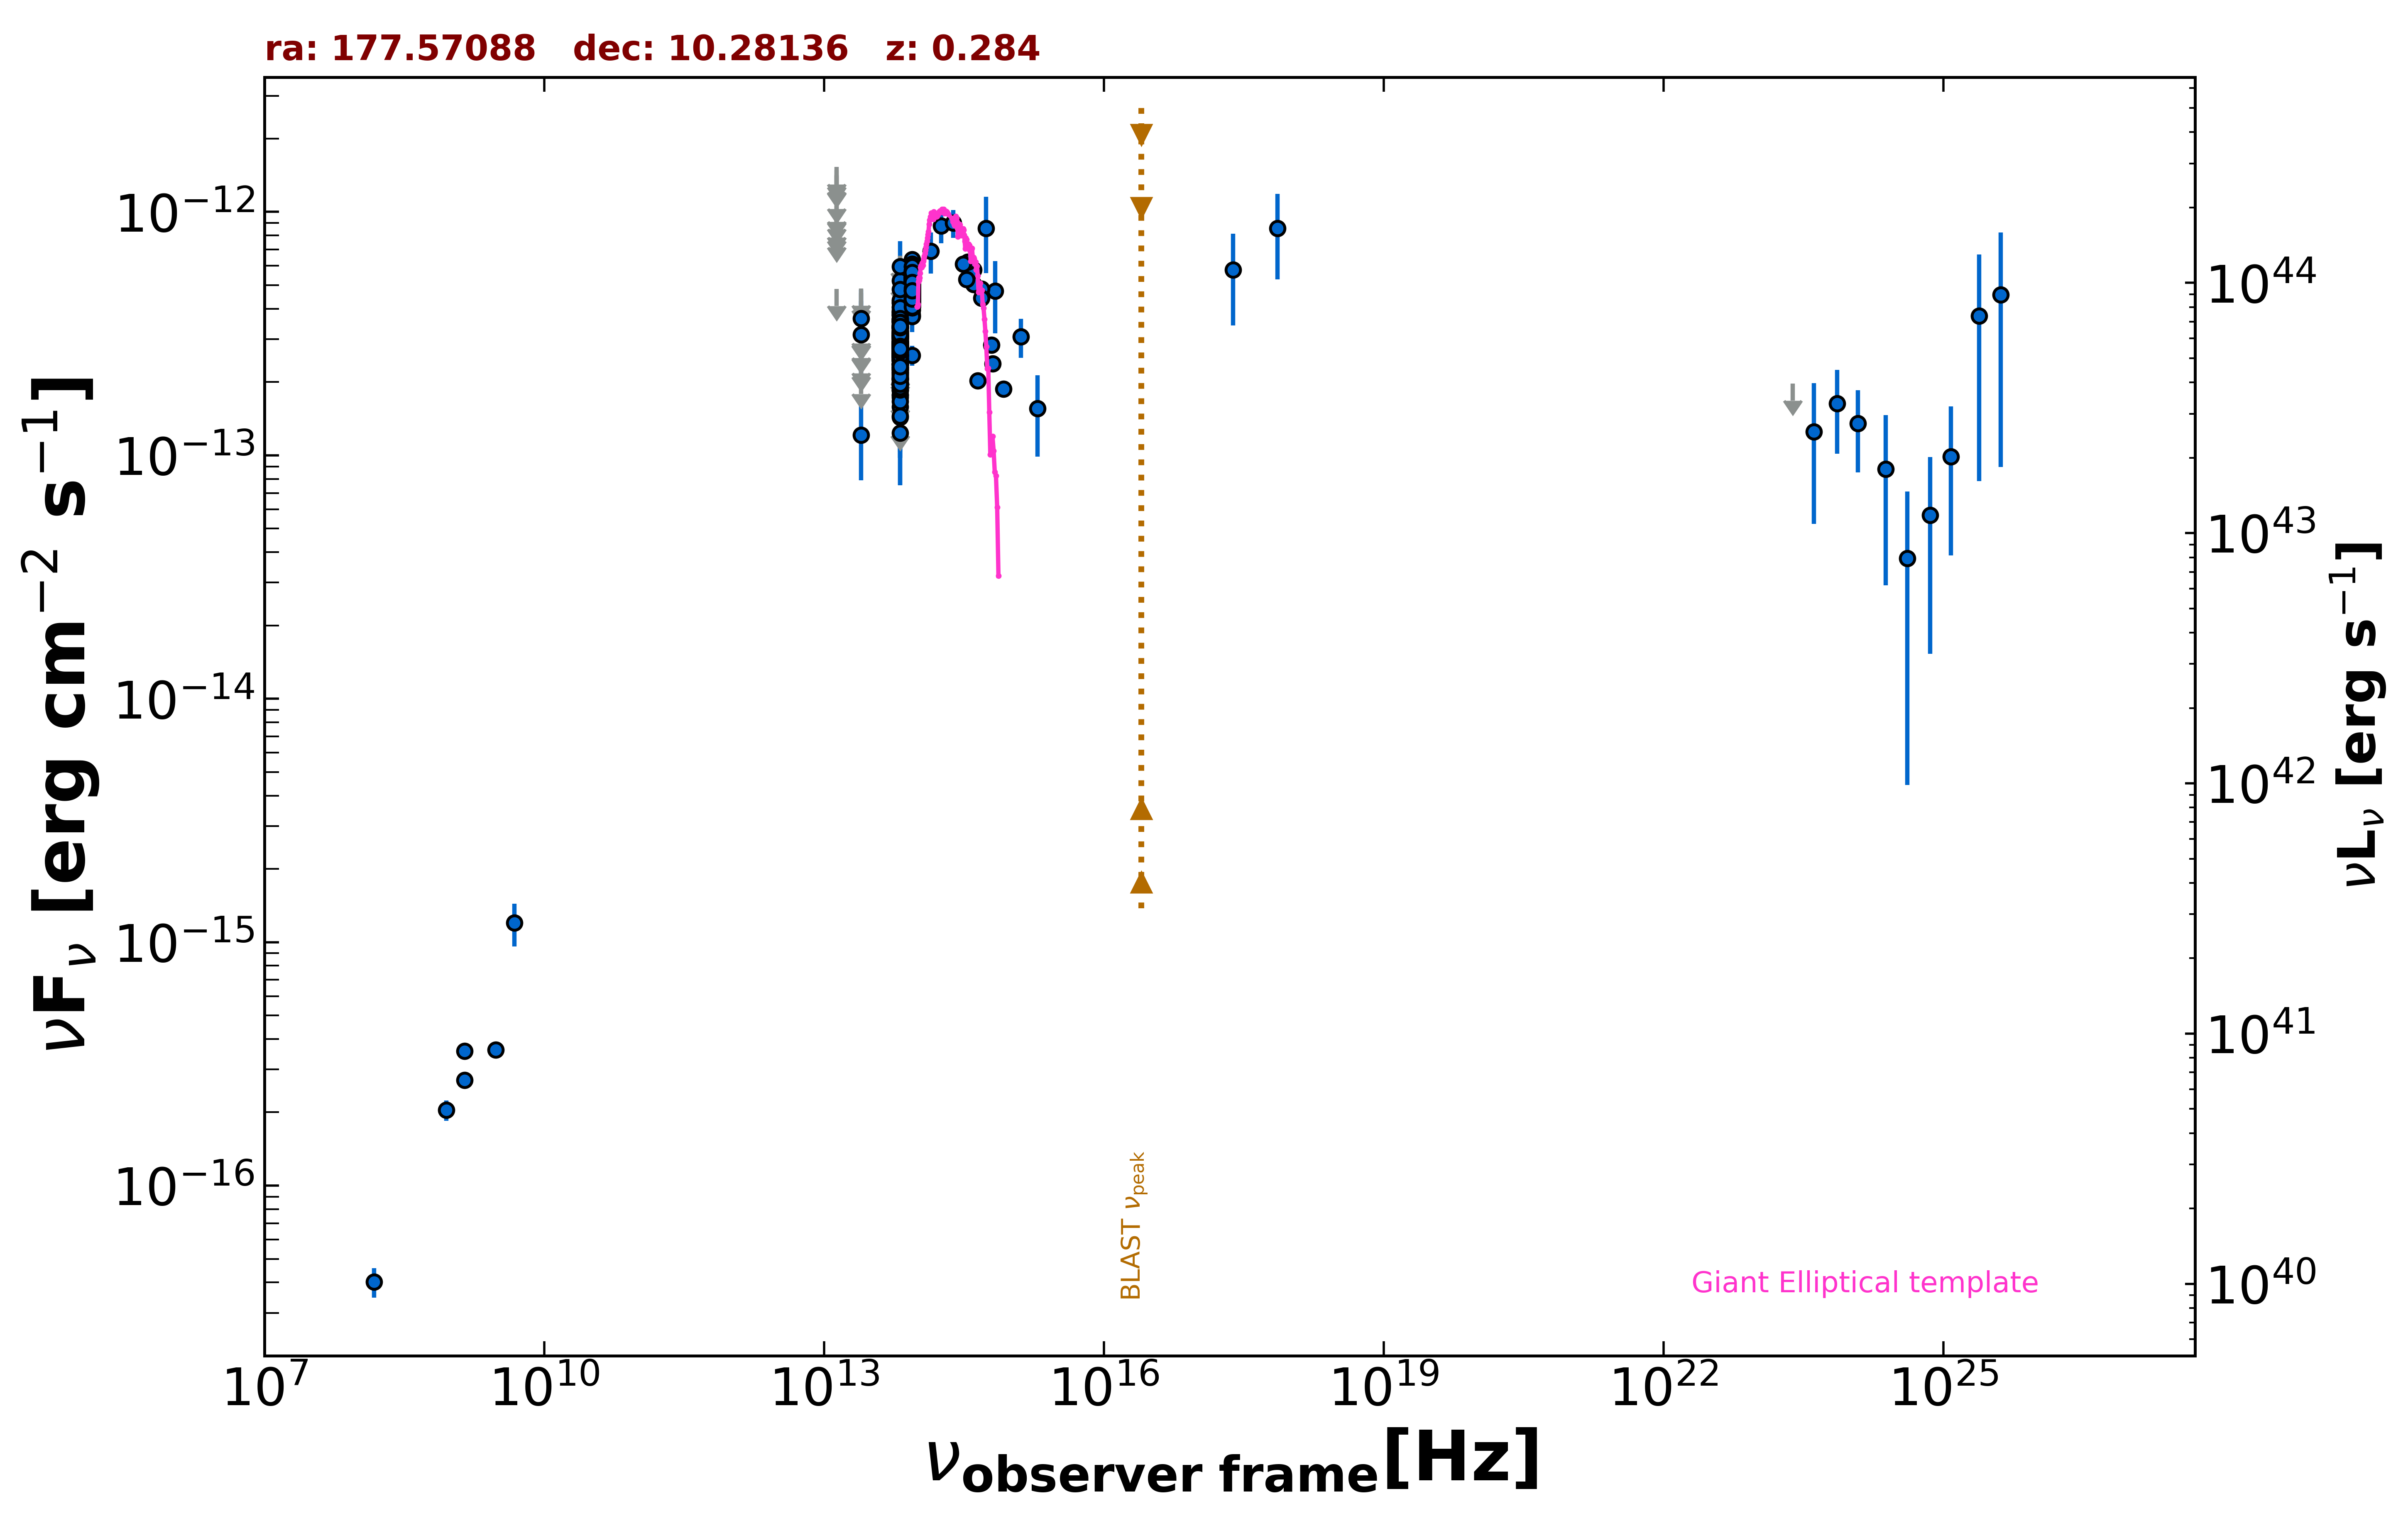

The file beside this chart, header and first rows:
freq., flux, err_flux, MJD_start, MJD_end, flag, catalog, reference
1.400e+09, 2.706e-16, 2.100e-18, 55000, 55000, , FIRST, White et al. 1997  ApJ  475 479
1.400e+09, 3.570e-16, 1.680e-17, 55000, 55000, , NVSS, Condon et al. 1998  AJ  115  1693
8.870e+08, 2.040e-16, 1.950e-17, 55000, 55000, , RACS, Hale et al. 2021  PASA  38  e058
3.000e+09, 3.607e-16, 7.450e-18, 55000, 55000, , VLASSQL, Gordon et al. 2021  ApJS  255  30
2.418e+17, 5.775e-13, 2.365e-13, 55000, 55000, , XMMSL2, Saxton et al. 2008  A&A  480  611
7.253e+17, 8.558e-13, 3.282e-13, 55000, 55000, , XMMSL2, Saxton et al. 2008  A&A  480  611
1.500e+08, 4.020e-17, 5.550e-18, 55000, 55000, , TGSS150, Intema et al. 2017  A&A  598  A781
4.800e+09, 1.200e-15, 2.400e-16, 55000, 55000, , GB6, Gregory et al. 1996  ApJS  103  427
1.389e+14, 6.901e-13, 1.317e-13, 55000, 55000, , 2MASS, Skrutskie et al. 2006  AJ  131  1163
1.804e+14, 8.760e-13, 1.320e-13, 55000, 55000, , 2MASS, Skrutskie et al. 2006  AJ  131  1163
2.427e+14, 8.996e-13, 1.178e-13, 55000, 55000, , 2MASS, Skrutskie et al. 2006  AJ  131  1163
8.817e+13, 4.222e-13, 2.900e-15, 55000, 55000, , UNWISE, Schlafly et al. 2019  ApJS  240  30
6.517e+13, 2.601e-13, 3.950e-15, 55000, 55000, , UNWISE, Schlafly et al. 2019  ApJS  240  30
8.817e+13, 4.858e-13, 1.340e-14, 55000, 55000, , WISE, Wright et al. 2010  AJ  140  1868
6.517e+13, 3.005e-13, 1.135e-14, 55000, 55000, , WISE, Wright et al. 2010  AJ  140  1868
2.498e+13, 1.211e-13, 4.218e-14, 55000, 55000, , WISE, Wright et al. 2010  AJ  140  1868
1.363e+13, 4.826e-13, 0.000e+00, 55000, 55000, UL, WISE, Wright et al. 2010  AJ  140  1868
8.817e+13, 4.726e-13, 2.830e-14, 57372, 57372, , NEOWISE, Mainzer et al. 2014  ApJ  792  30
6.517e+13, 2.939e-13, 3.775e-14, 57372, 57372, , NEOWISE, Mainzer et al. 2014  ApJ  792  30
8.817e+13, 5.177e-13, 3.290e-14, 57372, 57372, , NEOWISE, Mainzer et al. 2014  ApJ  792  30
6.517e+13, 3.235e-13, 4.780e-14, 57372, 57372, , NEOWISE, Mainzer et al. 2014  ApJ  792  30
8.817e+13, 4.576e-13, 2.825e-14, 57372, 57372, , NEOWISE, Mainzer et al. 2014  ApJ  792  30
6.517e+13, 2.758e-13, 3.825e-14, 57372, 57372, , NEOWISE, Mainzer et al. 2014  ApJ  792  30
8.817e+13, 4.154e-13, 3.105e-14, 57373, 57373, , NEOWISE, Mainzer et al. 2014  ApJ  792  30
6.517e+13, 3.098e-13, 5.155e-14, 57373, 57373, , NEOWISE, Mainzer et al. 2014  ApJ  792  30
8.817e+13, 4.530e-13, 2.880e-14, 57372, 57372, , NEOWISE, Mainzer et al. 2014  ApJ  792  30
6.517e+13, 2.050e-13, 4.085e-14, 57372, 57372, , NEOWISE, Mainzer et al. 2014  ApJ  792  30
8.817e+13, 5.739e-13, 3.435e-14, 57372, 57372, , NEOWISE, Mainzer et al. 2014  ApJ  792  30
6.517e+13, 2.912e-13, 3.845e-14, 57372, 57372, , NEOWISE, Mainzer et al. 2014  ApJ  792  30
8.817e+13, 4.652e-13, 2.830e-14, 57372, 57372, , NEOWISE, Mainzer et al. 2014  ApJ  792  30
6.517e+13, 2.530e-13, 3.670e-14, 57372, 57372, , NEOWISE, Mainzer et al. 2014  ApJ  792  30
8.817e+13, 4.774e-13, 3.080e-14, 57372, 57372, , NEOWISE, Mainzer et al. 2014  ApJ  792  30
6.517e+13, 2.894e-13, 4.850e-14, 57372, 57372, , NEOWISE, Mainzer et al. 2014  ApJ  792  30
8.817e+13, 4.597e-13, 2.880e-14, 57373, 57373, , NEOWISE, Mainzer et al. 2014  ApJ  792  30
6.517e+13, 2.721e-13, 4.045e-14, 57373, 57373, , NEOWISE, Mainzer et al. 2014  ApJ  792  30
8.817e+13, 4.894e-13, 2.980e-14, 57373, 57373, , NEOWISE, Mainzer et al. 2014  ApJ  792  30
6.517e+13, 2.756e-13, 3.590e-14, 57373, 57373, , NEOWISE, Mainzer et al. 2014  ApJ  792  30
8.817e+13, 4.953e-13, 2.875e-14, 57373, 57373, , NEOWISE, Mainzer et al. 2014  ApJ  792  30
6.517e+13, 1.763e-13, 3.580e-14, 57373, 57373, , NEOWISE, Mainzer et al. 2014  ApJ  792  30
8.817e+13, 4.435e-13, 4.580e-14, 57736, 57736, , NEOWISE, Mainzer et al. 2014  ApJ  792  30
6.517e+13, 2.797e-13, 3.955e-14, 57736, 57736, , NEOWISE, Mainzer et al. 2014  ApJ  792  30
8.817e+13, 4.907e-13, 3.165e-14, 57736, 57736, , NEOWISE, Mainzer et al. 2014  ApJ  792  30
6.517e+13, 3.450e-13, 5.040e-14, 57736, 57736, , NEOWISE, Mainzer et al. 2014  ApJ  792  30
8.817e+13, 4.862e-13, 2.955e-14, 57736, 57736, , NEOWISE, Mainzer et al. 2014  ApJ  792  30
6.517e+13, 2.843e-13, 4.180e-14, 57736, 57736, , NEOWISE, Mainzer et al. 2014  ApJ  792  30
8.817e+13, 4.800e-13, 3.050e-14, 57737, 57737, , NEOWISE, Mainzer et al. 2014  ApJ  792  30
6.517e+13, 2.374e-13, 4.175e-14, 57737, 57737, , NEOWISE, Mainzer et al. 2014  ApJ  792  30
8.817e+13, 5.273e-13, 3.110e-14, 57737, 57737, , NEOWISE, Mainzer et al. 2014  ApJ  792  30
6.517e+13, 1.804e-13, 0.000e+00, 57737, 57737, UL, NEOWISE, Mainzer et al. 2014  ApJ  792  30
8.817e+13, 4.580e-13, 2.870e-14, 57737, 57737, , NEOWISE, Mainzer et al. 2014  ApJ  792  30
6.517e+13, 2.359e-13, 5.655e-14, 57737, 57737, , NEOWISE, Mainzer et al. 2014  ApJ  792  30
8.817e+13, 4.390e-13, 3.280e-14, 57737, 57737, , NEOWISE, Mainzer et al. 2014  ApJ  792  30
6.517e+13, 2.784e-13, 6.100e-14, 57737, 57737, , NEOWISE, Mainzer et al. 2014  ApJ  792  30
8.817e+13, 4.550e-13, 3.145e-14, 57736, 57736, , NEOWISE, Mainzer et al. 2014  ApJ  792  30
6.517e+13, 3.098e-13, 4.350e-14, 57736, 57736, , NEOWISE, Mainzer et al. 2014  ApJ  792  30
8.817e+13, 4.648e-13, 2.955e-14, 57737, 57737, , NEOWISE, Mainzer et al. 2014  ApJ  792  30
6.517e+13, 1.844e-13, 4.095e-14, 57737, 57737, , NEOWISE, Mainzer et al. 2014  ApJ  792  30
8.817e+13, 5.336e-13, 3.145e-14, 57539, 57539, , NEOWISE, Mainzer et al. 2014  ApJ  792  30
6.517e+13, 2.857e-13, 3.615e-14, 57539, 57539, , NEOWISE, Mainzer et al. 2014  ApJ  792  30
8.817e+13, 5.210e-13, 2.785e-14, 57538, 57538, , NEOWISE, Mainzer et al. 2014  ApJ  792  30
... 496 more rows
